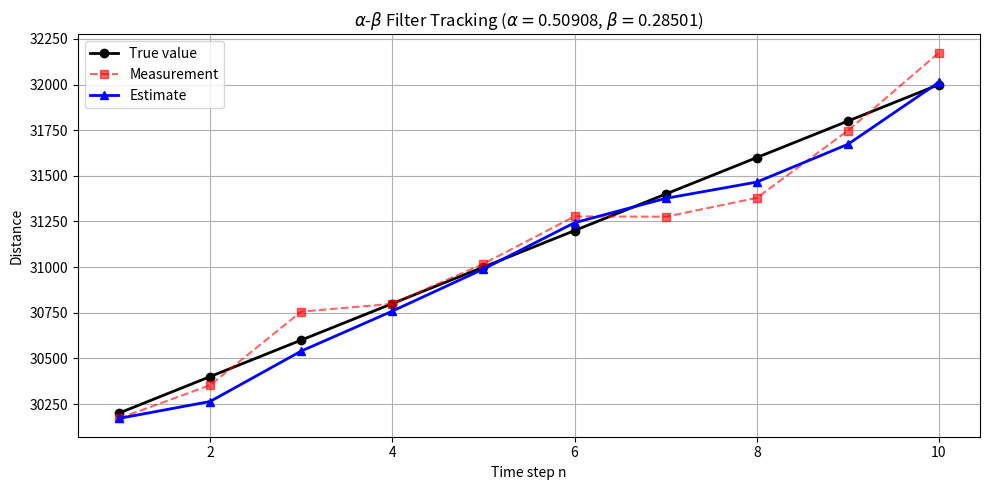

This chart was generated by the following Python code: (Note: this script raises an exception after producing the figure.)
"""
α-β 滤波器 —— 跟踪匀速飞行器

基于 α-β 滤波器，根据雷达测量值估计目标距离和速度。
适用于一维匀速运动目标，雷达采样周期 Δt = 5s。

滤波器方程（n ≥ 2）：
  残差（新息）     r_n = z_n - x̂_{n,n-1}
  校正（测量更新） x̂_{n,n} = x̂_{n,n-1} + α·r_n
                   v̂_{n,n} = v̂_{n,n-1} + (β/Δt)·r_n
  预测（时间更新） x̂_{n+1,n} = x̂_{n,n} + Δt·v̂_{n,n}
                   v̂_{n+1,n} = v̂_{n,n}
"""

import numpy as np
import matplotlib.pyplot as plt

# ==================== 参数设置 ====================
Δt = 5.0          # 雷达采样周期 (s)
α = 0.50908       # 位置增益 (0 < α < 1)
β = 0.28501       # 速度增益 (0 < β < 1, 稳态下 β=α²/(2-α) ≈ 0.174)

# 测量数据 z_n 与真实值（用于对比验证）
z = np.array([30171, 30353, 30756, 30799, 31018,
              31278, 31276, 31379, 31748, 32175])
true = np.array([30200, 30400, 30600, 30800, 31000,
                 31200, 31400, 31600, 31800, 32000])
N = len(z)

# ==================== α-β 滤波器 ====================
x_est = np.zeros(N)   # x̂_{n,n}   第 n 时刻位置估计
v_est = np.zeros(N)   # v̂_{n,n}   第 n 时刻速度估计
x_pred = np.zeros(N)  # x̂_{n+1,n} 第 n 时刻对 n+1 时刻的位置预测
v_pred = np.zeros(N)  # v̂_{n+1,n} 第 n 时刻对 n+1 时刻的速度预测

for n in range(N):
    if n == 0:
        # 初始化：使用第一次测量值作为初始位置估计，初始速度设为 0
        x_est[n] = z[n]
        v_est[n] = 0.0
    else:
        # 残差（新息）：测量值与第 n-1 步预测值之差
        r_n = z[n] - x_pred[n-1]

        # 校正步骤（测量更新）：
        #   x̂_{n,n} = x̂_{n,n-1} + α·r_n
        #   v̂_{n,n} = v̂_{n,n-1} + (β/Δt)·r_n
        x_est[n] = x_pred[n-1] + α * r_n
        v_est[n] = v_pred[n-1] + (β / Δt) * r_n

    # 预测步骤（时间更新）：
    #   x̂_{n+1,n} = x̂_{n,n} + Δt·v̂_{n,n}
    #   v̂_{n+1,n} = v̂_{n,n}（匀速模型恒速假设）
    x_pred[n] = x_est[n] + Δt * v_est[n]
    v_pred[n] = v_est[n]

# ==================== 打印结果表 ====================
print(" n    z_n      True    x̂_{n,n}   v̂_{n,n}   x̂_{n+1,n}  v̂_{n+1,n}")
print("-" * 70)
for n in range(N):
    print(f"{n+1:2d}  {z[n]:5.0f}   {true[n]:5.0f}  {x_est[n]:8.2f}  {v_est[n]:8.2f}  {x_pred[n]:8.2f}  {v_pred[n]:8.2f}")

# ==================== 绘图 ====================
plt.figure(figsize=(10, 5))
plt.plot(range(1, N+1), true,  'ko-', label='True value',  linewidth=2)
plt.plot(range(1, N+1), z,     'rs--', label='Measurement', alpha=0.6)
plt.plot(range(1, N+1), x_est, 'b^-',  label='Estimate',   linewidth=2)
plt.xlabel('Time step n')
plt.ylabel('Distance')
plt.legend()
plt.grid(True)
plt.title(r'$\alpha$-$\beta$ Filter Tracking ($\alpha=$' + f'{α}, $\\beta=${β})')
plt.tight_layout()
plt.savefig('/home/jno/Documents/GitHub/JNo_work3-8/α−β滤波器/alpha_beta_filter.png', dpi=150)
print("\nChart saved to current folder.")
